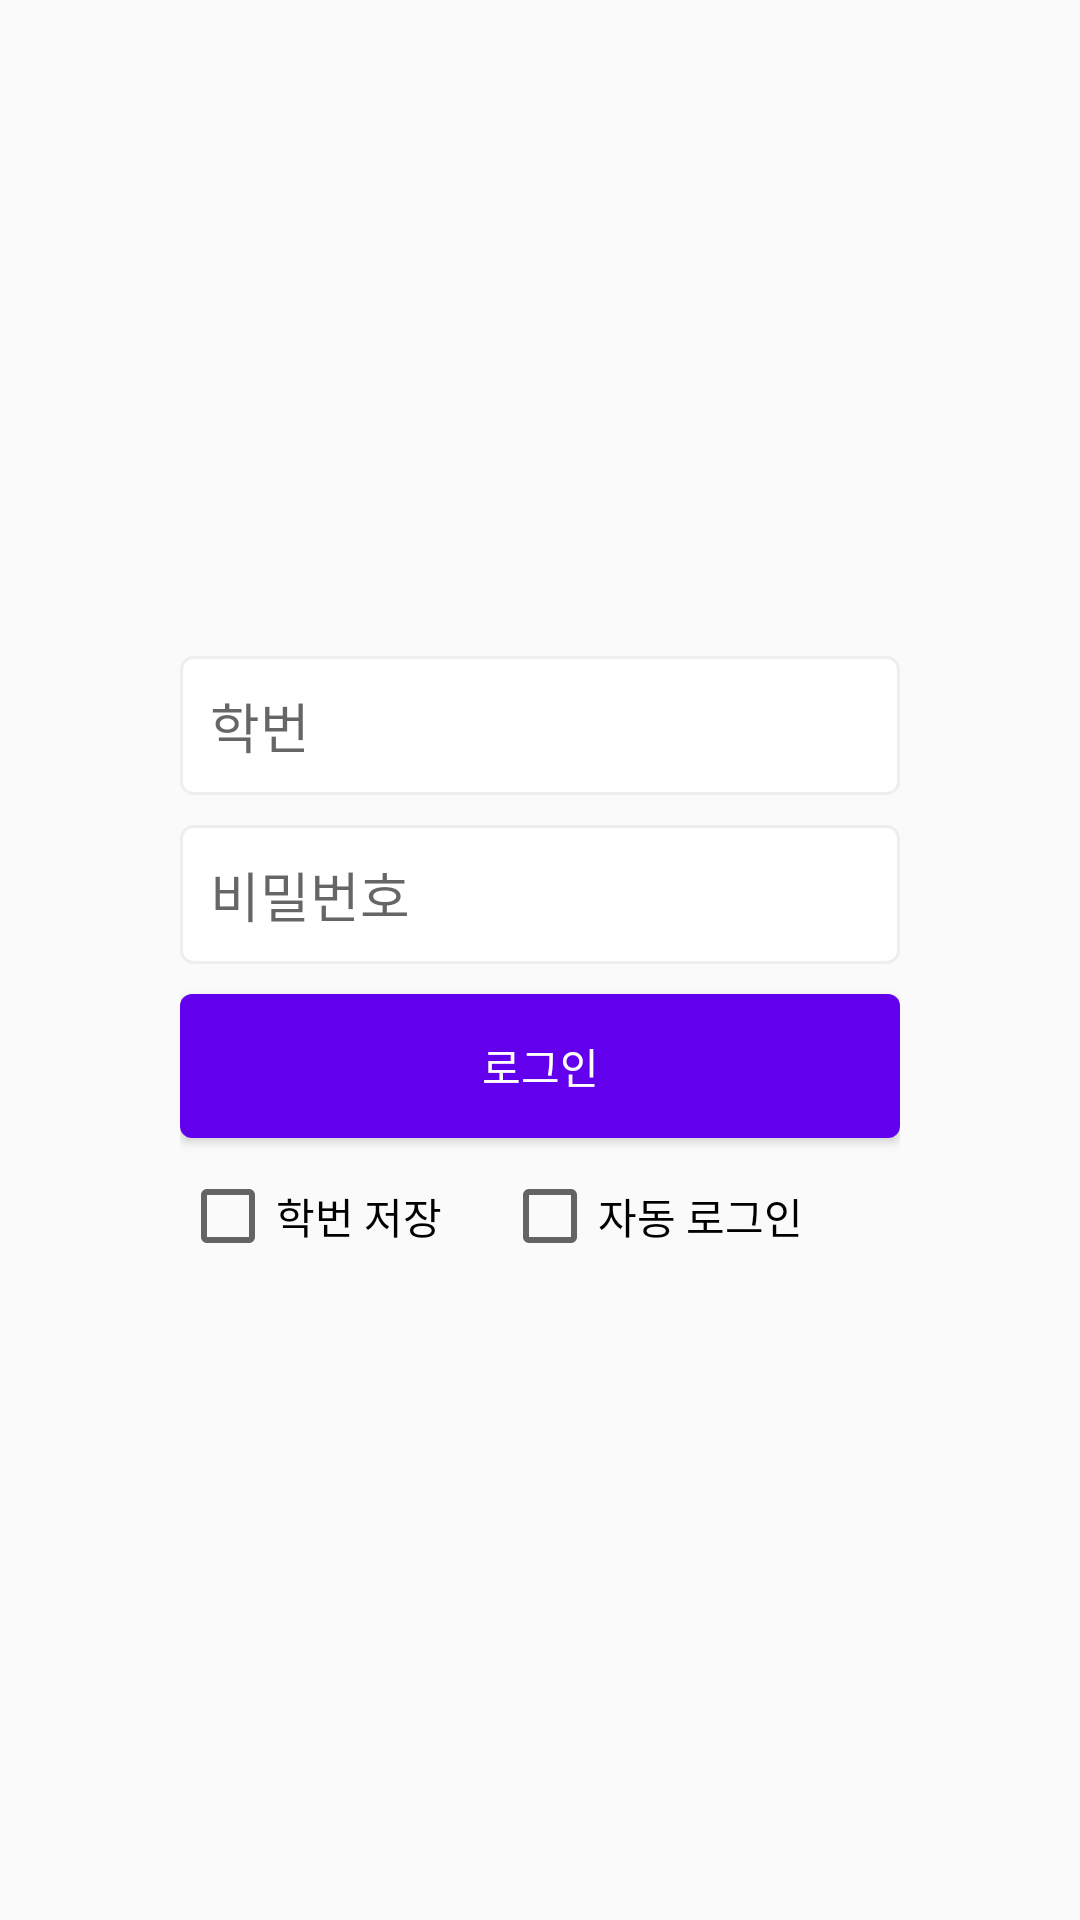

Produce the Android XML layout that renders to this screen, including the resource entries it uses.
<!-- AndroidManifest.xml: application theme AppTheme -->
<!-- res/layout/activity_login.xml -->
<?xml version="1.0" encoding="utf-8"?>
<LinearLayout xmlns:android="http://schemas.android.com/apk/res/android"
    android:orientation="horizontal"
    android:layout_width="match_parent"
    android:layout_height="match_parent">

    <LinearLayout
        android:layout_width="match_parent"
        android:layout_height="wrap_content"
        android:layout_gravity="center"
        android:layout_marginLeft="60dp"
        android:layout_marginRight="60dp"
        android:orientation="vertical">

        <EditText
            android:id="@+id/edit_id"
            android:layout_width="match_parent"
            android:layout_height="wrap_content"
            android:layout_marginBottom="10dp"
            android:background="@drawable/edit_text_rounded_rectangle"
            android:hint="학번"
            android:inputType="number"
            android:padding="10dp" />

        <EditText
            android:id="@+id/edit_pw"
            android:layout_width="match_parent"
            android:layout_height="wrap_content"
            android:layout_marginBottom="10dp"
            android:layout_weight="2"
            android:background="@drawable/edit_text_rounded_rectangle"
            android:hint="비밀번호"
            android:inputType="textPassword"
            android:padding="10dp" />

        <TextView
            android:id="@+id/tv_error_message"
            android:layout_width="wrap_content"
            android:layout_height="wrap_content"
            android:textColor="@android:color/holo_red_light"
            android:textSize="13dp"
            android:visibility="gone"/>
        <Button
            android:id="@+id/btn_login"
            android:layout_width="match_parent"
            android:layout_height="wrap_content"
            android:layout_marginBottom="10dp"
            android:padding="10dp"
            android:background="@drawable/ripple_custom"
            android:text="로그인"
            android:textColor="#FFFFFF"/>

        <LinearLayout
            android:layout_width="wrap_content"
            android:layout_height="wrap_content"
            android:orientation="horizontal" >

            <CheckBox
                android:layout_width="wrap_content"
                android:layout_height="wrap_content"
                android:layout_marginRight="20dp"
                android:text="학번 저장" />
            <CheckBox
                android:layout_width="wrap_content"
                android:layout_height="wrap_content"
                android:text="자동 로그인" />
        </LinearLayout>

    </LinearLayout>

    <Button
        android:id="@+id/button"
        android:layout_width="wrap_content"
        android:layout_height="wrap_content"
        android:layout_weight="1"
        android:text="Button" />
</LinearLayout>
<!-- resources referenced by this layout -->
<resources>
  <!-- drawable edit_text_rounded_rectangle (drawable) -->
  <?xml version="1.0" encoding="utf-8"?>
  <selector xmlns:android="http://schemas.android.com/apk/res/android">
      <item android:state_focused="true">
          <shape xmlns:android="http://schemas.android.com/apk/res/android"
              android:shape="rectangle" >
              <stroke
                  android:width="1dp"
                  android:color="@color/colorPrimary" />
              <corners android:radius="4dp" />
              <solid android:color="#FFFFFF" />
          </shape>
      </item>
  
      <item android:state_focused="false">
          <shape xmlns:android="http://schemas.android.com/apk/res/android"
              android:shape="rectangle" >
              <stroke
                  android:width="1dp"
                  android:color="#EEEEEE" />
              <corners android:radius="4dp" />
              <solid android:color="#FFFFFF" />
          </shape>
      </item>
  </selector>
  <!-- drawable ripple_custom (drawable-v21) -->
  <?xml version="1.0" encoding="utf-8"?>
  <ripple xmlns:android="http://schemas.android.com/apk/res/android"
      android:color="#8041D9" >
  
      <item android:id="@android:id/mask" >
          <shape android:shape="rectangle">
              <solid android:color="#8041D9" />
              <corners android:radius="4dp" />
          </shape>
      </item>
  
      <item android:id="@android:id/background" >
          <shape android:shape="rectangle" >
              <gradient
                  android:angle="90"
                  android:endColor="@color/colorPrimary"
                  android:startColor="@color/colorPrimary"
                  android:type="linear" />
              <corners android:radius="4dp" />
          </shape>
      </item>
  </ripple>
  <style name="AppTheme" parent="Theme.AppCompat.Light.NoActionBar">
          
          <item name="colorPrimary">@color/colorPrimary</item>
          <item name="colorPrimaryDark">@color/colorPrimaryDark</item>
          <item name="colorAccent">@color/colorAccent</item>
          <item name="android:windowLightStatusBar">true</item>
      </style>
  <color name="colorPrimary">#6200EE</color>
  <color name="colorPrimaryDark">#FAFAFA</color>
  <color name="colorAccent">#A566FF</color>
</resources>
